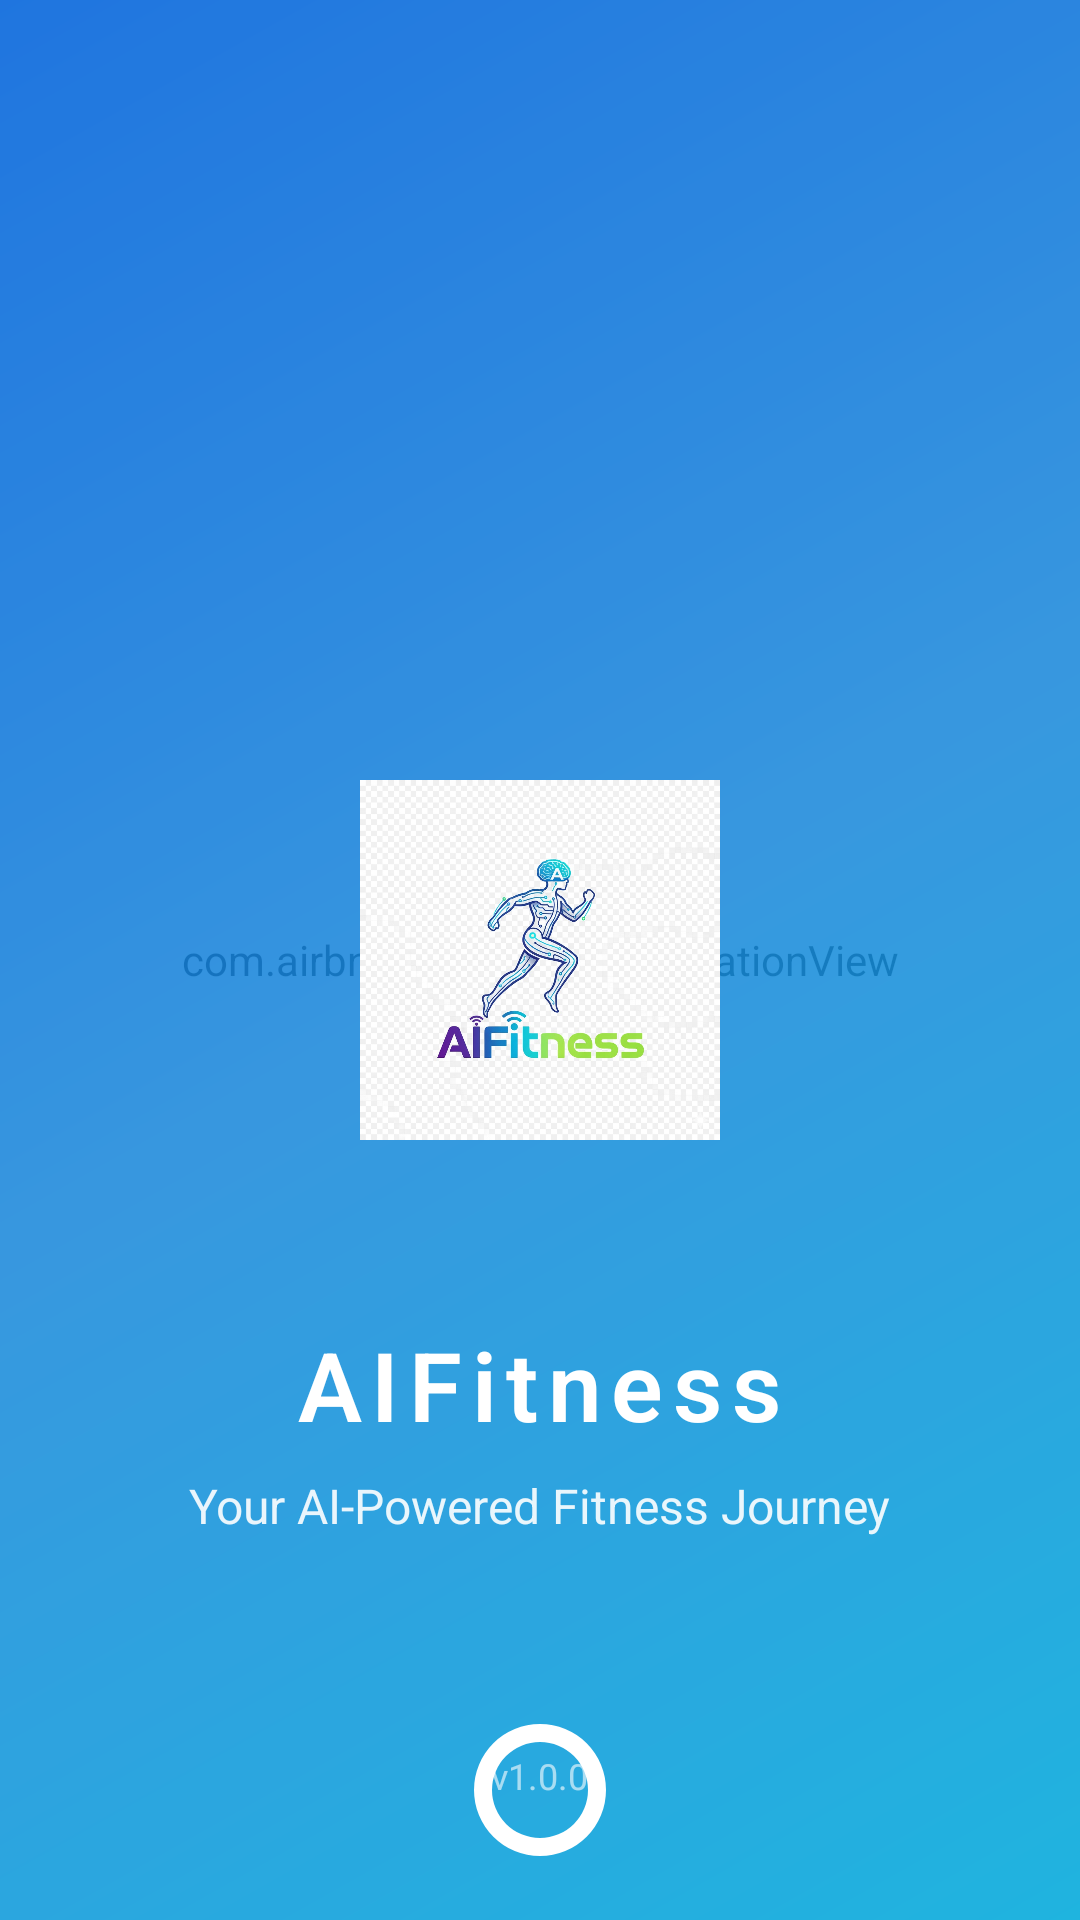

This screen was rendered from an Android layout file. Write that file and the resources it references.
<!-- AndroidManifest.xml: activity theme Theme.AIFitness.NoActionBar -->
<!-- res/layout/activity_splash.xml -->
<?xml version="1.0" encoding="utf-8"?>
<RelativeLayout xmlns:android="http://schemas.android.com/apk/res/android"
    xmlns:app="http://schemas.android.com/apk/res-auto"
    android:layout_width="match_parent"
    android:layout_height="match_parent"
    android:background="@drawable/splash_gradient_background">

    <com.airbnb.lottie.LottieAnimationView
        android:id="@+id/lottie_bg"
        android:layout_width="match_parent"
        android:layout_height="match_parent"
        android:layout_alignParentTop="true"
        android:layout_alignParentBottom="true"
        android:layout_alignParentStart="true"
        android:layout_alignParentEnd="true"
        android:alpha="0.25"
        app:lottie_rawRes="@raw/animation"
        app:lottie_autoPlay="true"
        app:lottie_loop="true"
        app:lottie_speed="0.7" />

    <ImageView
        android:id="@+id/iv_app_logo"
        android:layout_width="120dp"
        android:layout_height="120dp"
        android:layout_centerHorizontal="true"
        android:layout_centerVertical="true"
        android:layout_marginBottom="40dp"
        android:src="@drawable/splash"
        android:scaleType="centerCrop"
        android:elevation="8dp" />

    <TextView
        android:id="@+id/tv_app_name"
        android:layout_width="wrap_content"
        android:layout_height="wrap_content"
        android:layout_below="@id/iv_app_logo"
        android:layout_centerHorizontal="true"
        android:layout_marginTop="20dp"
        android:text="@string/app_name"
        android:textColor="@color/splash_text_primary"
        android:textSize="32sp"
        android:textStyle="bold"
        android:fontFamily="sans-serif-light"
        android:letterSpacing="0.1"
        android:elevation="4dp" />

    <TextView
        android:id="@+id/tv_tagline"
        android:layout_width="wrap_content"
        android:layout_height="wrap_content"
        android:layout_below="@id/tv_app_name"
        android:layout_centerHorizontal="true"
        android:layout_marginTop="8dp"
        android:text="Your AI-Powered Fitness Journey"
        android:textColor="@color/splash_text_primary"
        android:textSize="16sp"
        android:alpha="0.9"
        android:fontFamily="sans-serif"
        android:elevation="4dp" />

    <ProgressBar
        android:id="@+id/progress_loading"
        android:layout_width="48dp"
        android:layout_height="48dp"
        android:layout_below="@id/tv_tagline"
        android:layout_centerHorizontal="true"
        android:layout_marginTop="60dp"
        android:indeterminateDrawable="@drawable/progress_animation"
        android:elevation="4dp" />

    <TextView
        android:id="@+id/tv_loading"
        android:layout_width="wrap_content"
        android:layout_height="wrap_content"
        android:layout_below="@id/progress_loading"
        android:layout_centerHorizontal="true"
        android:layout_marginTop="20dp"
        android:text="Loading..."
        android:textColor="@color/splash_text_primary"
        android:textSize="14sp"
        android:alpha="0.8"
        android:fontFamily="sans-serif"
        android:elevation="4dp" />

    <TextView
        android:id="@+id/tv_version"
        android:layout_width="wrap_content"
        android:layout_height="wrap_content"
        android:layout_alignParentBottom="true"
        android:layout_centerHorizontal="true"
        android:layout_marginBottom="40dp"
        android:text="v1.0.0"
        android:textColor="@color/splash_text_primary"
        android:textSize="12sp"
        android:alpha="0.6"
        android:fontFamily="sans-serif"
        android:elevation="4dp" />

</RelativeLayout>
<!-- resources referenced by this layout -->
<resources>
  <color name="splash_text_primary">#FFFFFF</color>
  <!-- drawable progress_animation (drawable) -->
  <?xml version="1.0" encoding="utf-8"?>
  <rotate xmlns:android="http://schemas.android.com/apk/res/android"
      android:duration="1000"
      android:fromDegrees="0"
      android:pivotX="50%"
      android:pivotY="50%"
      android:toDegrees="360">
  
      <shape
          android:innerRadiusRatio="3"
          android:shape="ring"
          android:thicknessRatio="8"
          android:useLevel="false">
          <gradient
              android:endColor="#FFFFFF"
              android:startColor="#FFFFFF"
              android:type="sweep"
              android:useLevel="false" />
      </shape>
  
  </rotate>
  <!-- drawable splash: png bitmap (drawable, 489391 bytes) -->
  <!-- drawable splash_gradient_background (drawable) -->
  <?xml version="1.0" encoding="utf-8"?>
  <shape xmlns:android="http://schemas.android.com/apk/res/android"
      android:shape="rectangle">
      <gradient
          android:type="linear"
          android:angle="135"
          android:startColor="@color/splash_background_start"
          android:centerColor="#20A0FF"
          android:endColor="@color/splash_background_end" />
  </shape>
  <string name="app_name">AIFitness</string>
  <style name="Theme.AIFitness.NoActionBar" parent="Theme.AIFitness">
          <item name="android:windowBackground">@drawable/splash_gradient_background</item>
          <item name="android:windowNoTitle">true</item>
          <item name="android:windowFullscreen">true</item>
          <item name="android:windowContentOverlay">@null</item>
      </style>
  <color name="splash_background_start">#00C6FF</color>
  <color name="splash_background_end">#0072FF</color>
  <style name="Theme.AIFitness" parent="Base.Theme.AIFitness" />
  <style name="Base.Theme.AIFitness" parent="Theme.Material3.DayNight.NoActionBar">
          
          
      </style>
</resources>
